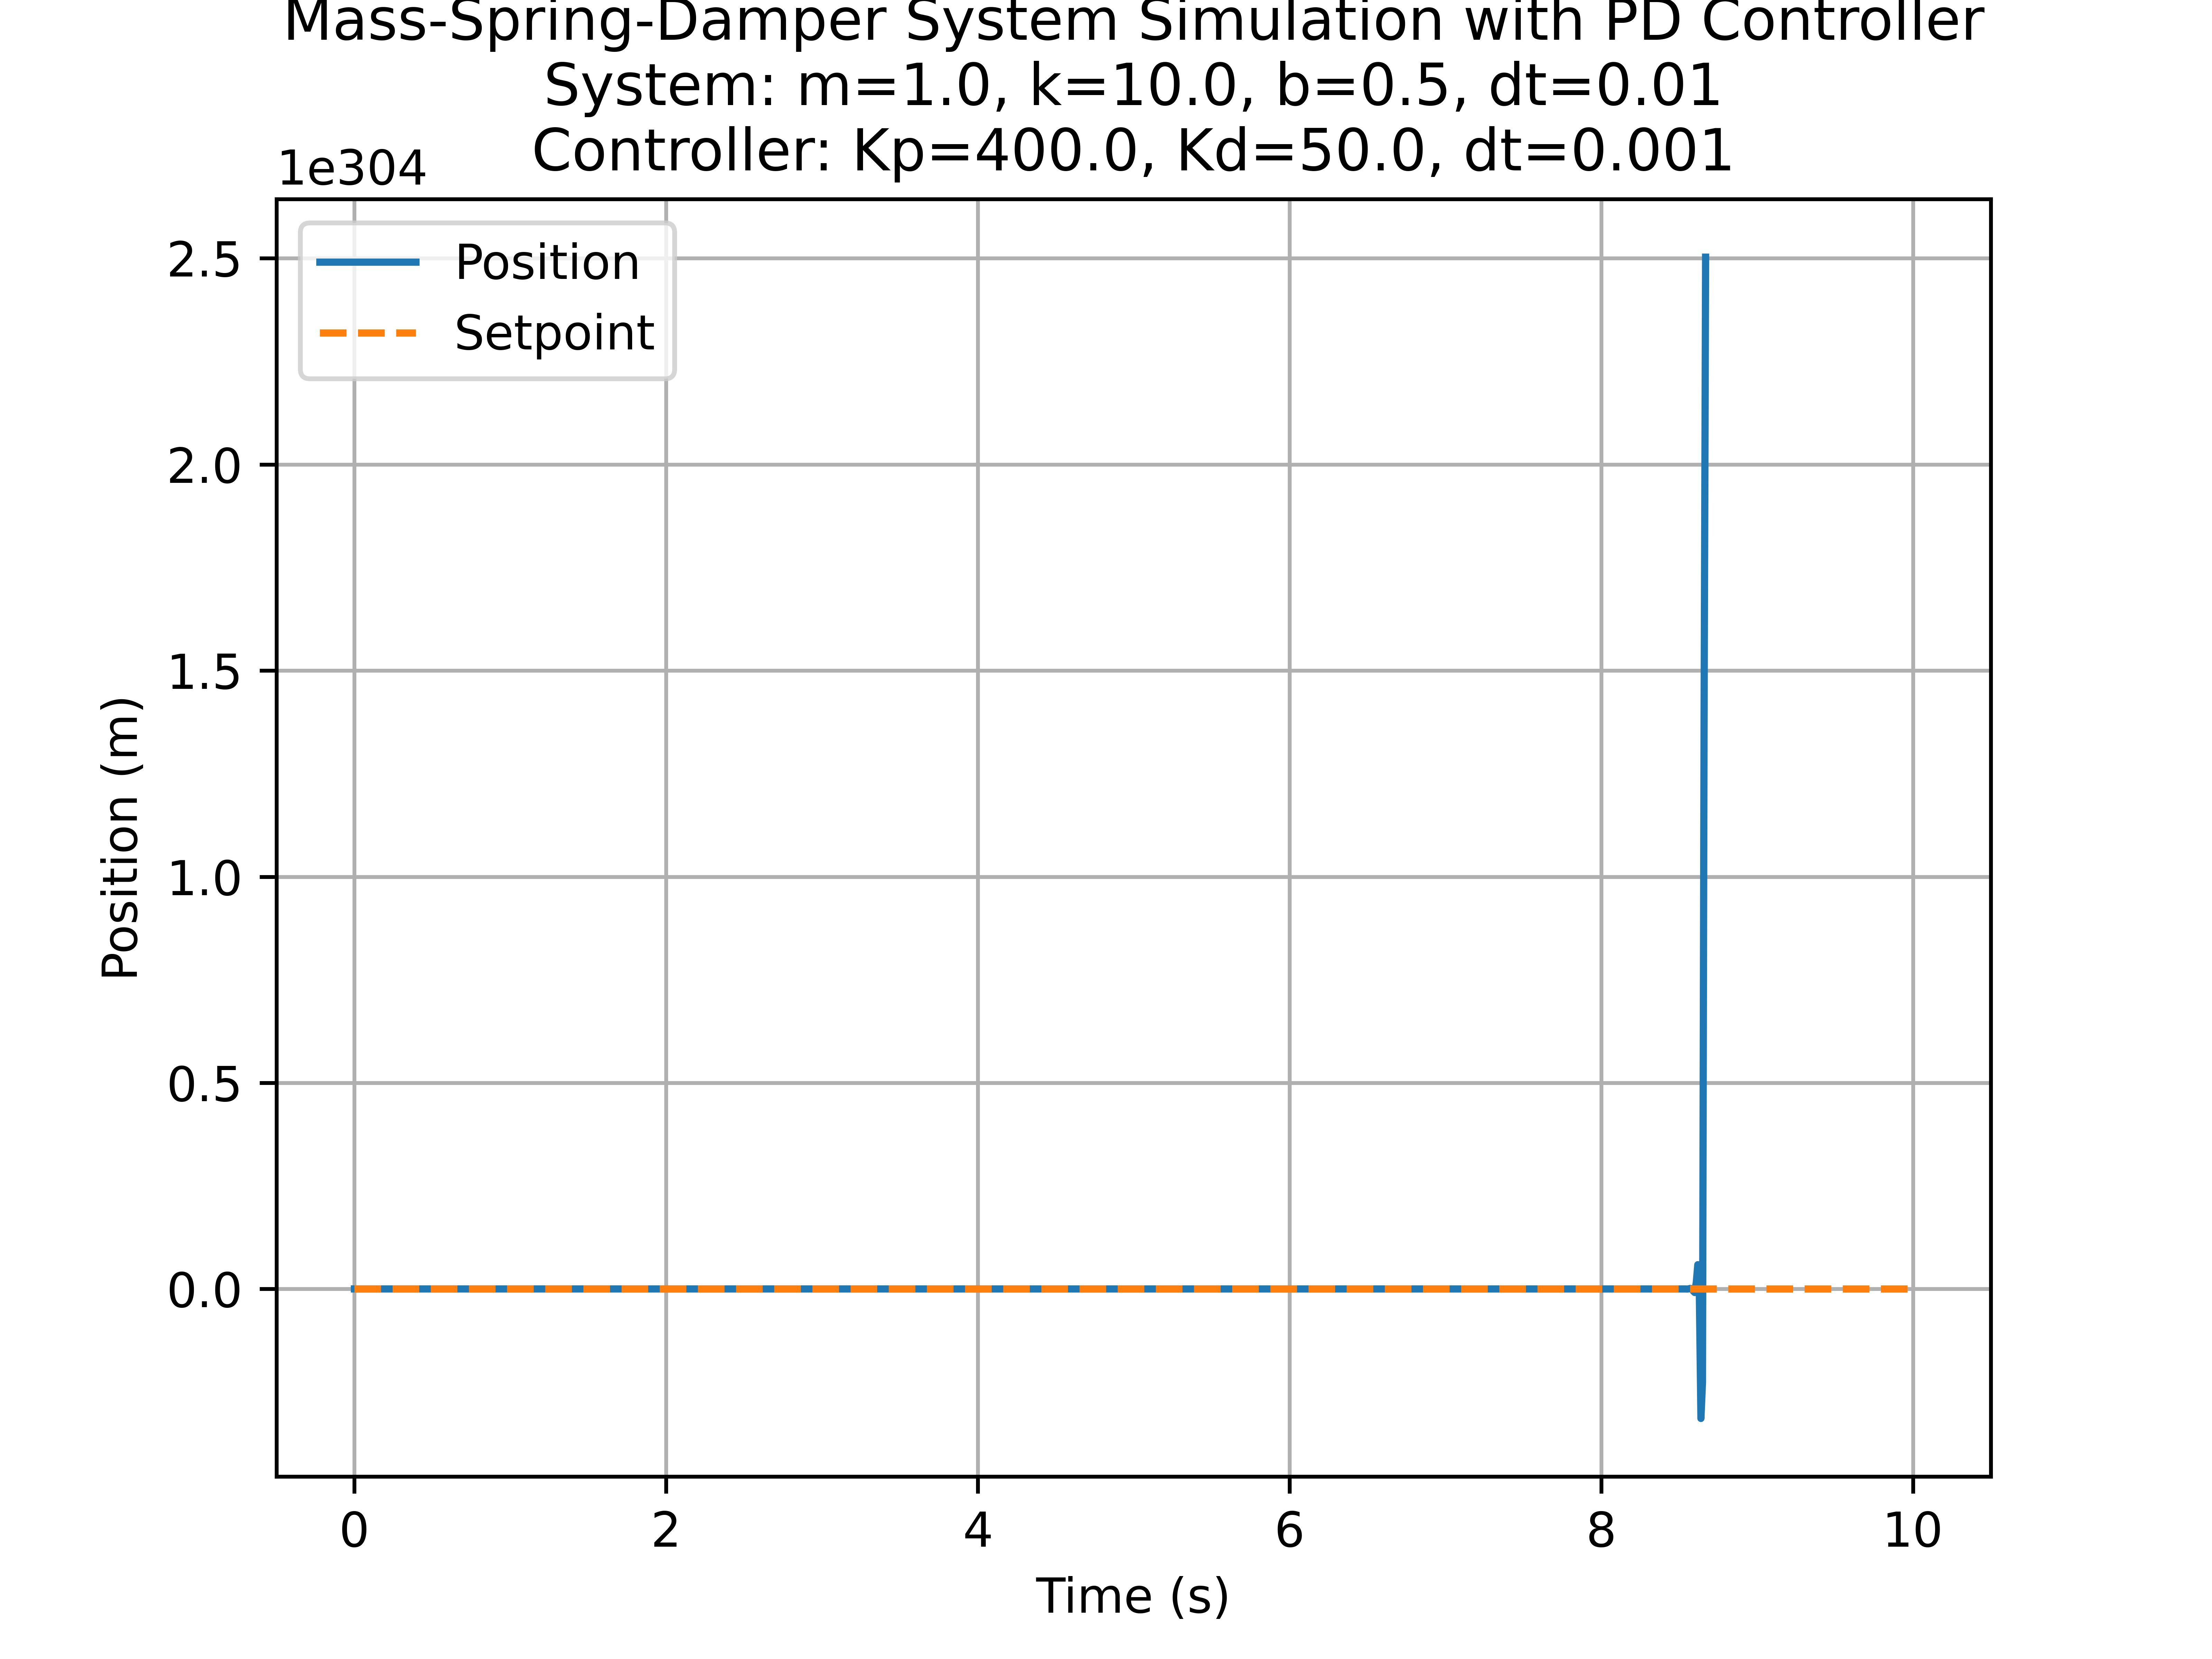

Data behind this chart, as committed beside it:
time, position, velocity
0.0, 0.0, 0.0
0.01, 0.0, 504.0
0.02, 5.04, 505.5
0.03, 10.09, -2034
0.04, -10.24, -4588
0.05, -56.13, 5649
0.06, 0.366, 28797
0.07, 288.3, 409.4
0.08, 292.4, -144754
0.09, -1155, -147272
0.1, -2628, 581975
0.11, 3192, 1326206
0.12, 16454, -1603384
0.13, 420.1, -8293852
0.14, -82518, -237181
0.15, -84890, 41571595
0.16, 330826, 42897697
0.17, 759803, -166531149
0.18, -905509, -383302167
0.19, -4738530, 454982678
0.2, -188704, 2388646580
0.21, 23697762, 102563645
0.22, 24723399, -11938342892
0.23, -94660030, -12492835333
0.24, -219588384, 47649449434
0.25, 256906111, 110775691228
0.26, 1364663023, -129078749446
0.27, 73875528, -687906930231
0.28, -6805193774, -39376538013
0.29, -7198959154, 3428256290306
0.3, 27083603749, 3637513431457
0.31, 63458738064, -13632998362598
0.32, -72871245562, -32012581354125
0.33, -392997059104, 36611245472443
0.34, -26884604379, 198102383958035
0.35, 1954139235201, 14165871553990
0.36, 2095797950741, -984428848458275
0.37, -7748490533842, -1058928833583967.6
0.38, -18337778869681, 3900278864064084.5
0.39, 20665009770960, 9250606531029300.0
0.4, 113171075081253, -1.03817673620072e+16
0.41, 9353401461181, -5.704689258817679e+16
0.42, -561115524420587, -4891170261190736.0
0.43, -610027227032495, 2.8266832218112352e+17
0.44, 2216655994778740.8, 3.082119435070048e+17
0.45, 5298775429848789.0, -1.1157590166947409e+18
0.46, -5858814737098619.0, -2.6729649184086707e+18
0.47, -3.258846392118533e+16, 2.9432161300791813e+18
0.48, -3156302620393516.0, 1.6426937343549002e+19
0.49, 1.611130708150965e+17, 1.641662847178965e+18
0.5, 1.7752969928688618e+17, -8.116179577514384e+19
0.51, -6.340882584645522e+17, -8.969217279923918e+19
0.52, -1.531009986456944e+18, 3.19165028800181e+20
0.53, 1.6606403015448658e+18, 7.723072085968494e+20
0.54, 9.38371238751336e+18, -8.341880966833738e+20
0.55, 1.0418314206796227e+18, -4.730026419973009e+21
0.56, -4.625843277905047e+19, -5.397073132810619e+20
0.57, -5.1655505911861084e+19, 2.330278289754449e+22
0.58, 1.8137232306358383e+20, 2.6096593123700707e+22
0.59, 4.423382543005909e+20, -9.129143085420093e+22
... 941 more rows
